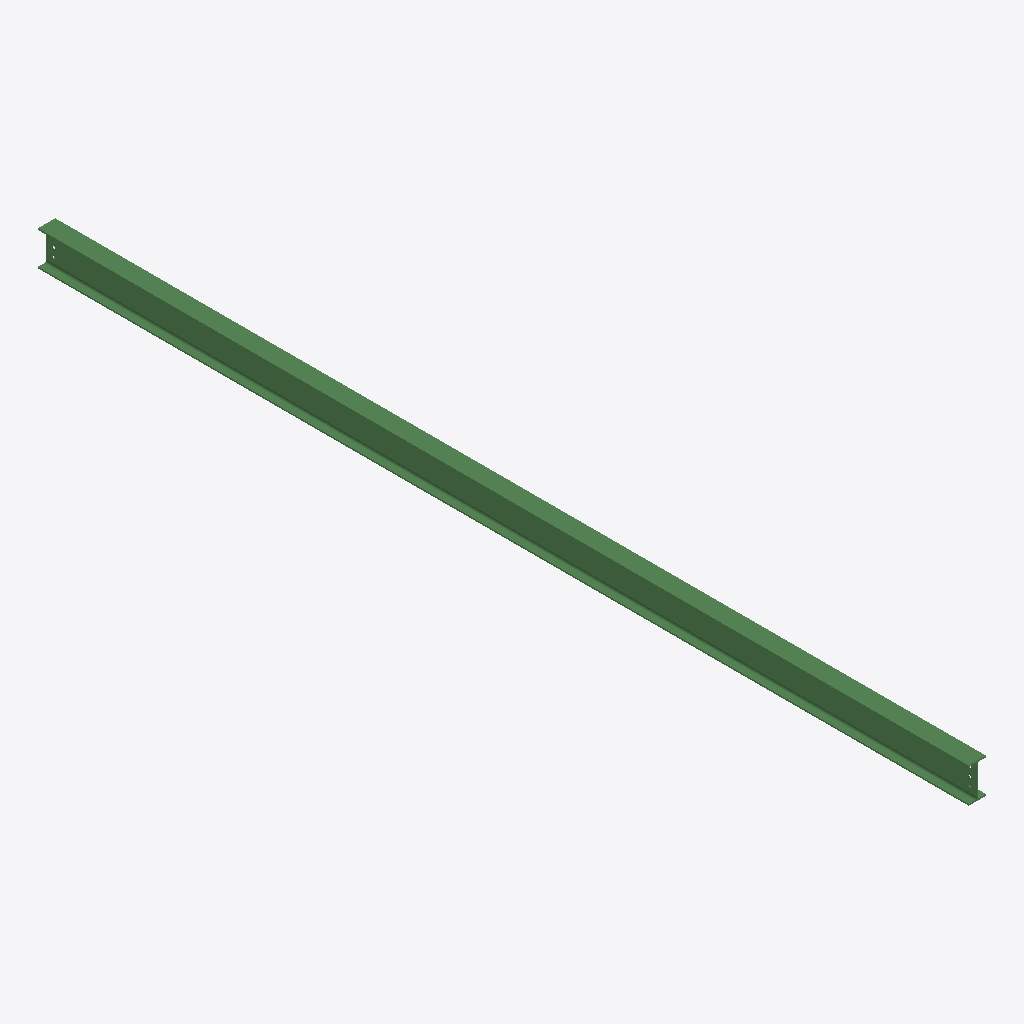
Isometric view of an IFC building model (IFC-SPF (STEP), schema IFC2X3, length unit millimetre), seen from the south-west, elements coloured by IFC class: 1 beam (green).
Extent 0.1 m × 6.4 m × 0.2 m (x, y, z). Storeys (1): Undefined at 0.00 m. Elements (1): 1 IfcBeam.

HEADER;
FILE_DESCRIPTION(('ViewDefinition[AISC_Steel_Detailing]','Option [BaseQuantities:Off]','Option [GridExport:On]','Option [Assemblies:Off]','Option [Bolts:On]','Option [Rebars:On]','Option [PourObjects:Off]','Option [Welds:On]','Option [SurfaceTreatments:On]','Option [LocationBy:0]','Option [ViewColors:Off]','Option [SectionedSpine:Off]','[2 more]'),'2;1');
FILE_NAME('b_50_Qty_1.ifc','2026-05-16T11:53:18',('GIOVANNIPC\\gcorrea'),('Structural Designer'),'IFC Database version: Work','Tekla Structures 2020 Service Pack 5, IFC Export','');
FILE_SCHEMA(('IFC2X3'));
ENDSEC;
DATA;
#37=IFCPROJECT('2G7ZFDNE16yBDU14FA92Me',#5,'Proyecto',$,$,$,$,(#11),#36);
#39=IFCSITE('2xvEzEinjBTea80yOTcujY',#5,'Obra',$,$,#38,$,$,.ELEMENT.,$,$,$,$,$);
#41=IFCBUILDING('0AOp3PGwD7KOqyHg_ZcZDJ',#5,'Undefined',$,$,#40,$,$,.ELEMENT.,$,$,$);
#43=IFCBUILDINGSTOREY('29hdEUCErFze9E_VIAceOd',#5,'Undefined',$,$,#42,$,$,.ELEMENT.,0.0);
#69=IFCBEAM('2FvHJf5KrEFfmVx3MIU3RF',#44,'BEAM','IPE240','IPE240',#47,#68,'ID8fe514e9-154d-4e3e-9c1f-ec35927836cf');
ENDSEC;
